2-way image classification set "data" from GitHub (Sammy199710/TFM_PROYECTO_UNIR_2024); label vocabulary: healthy, infected.

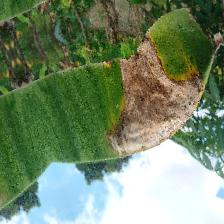
Label: infected

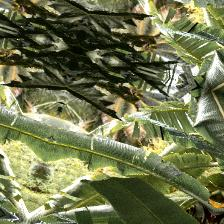
Label: healthy

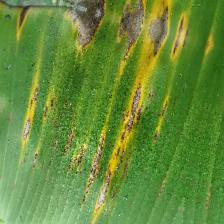
Label: infected

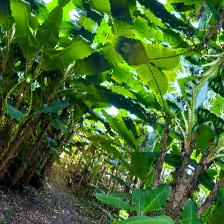
Label: healthy

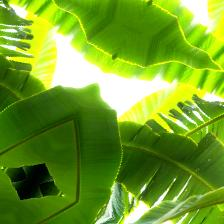
Label: healthy

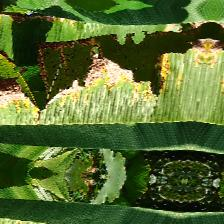
Label: infected
